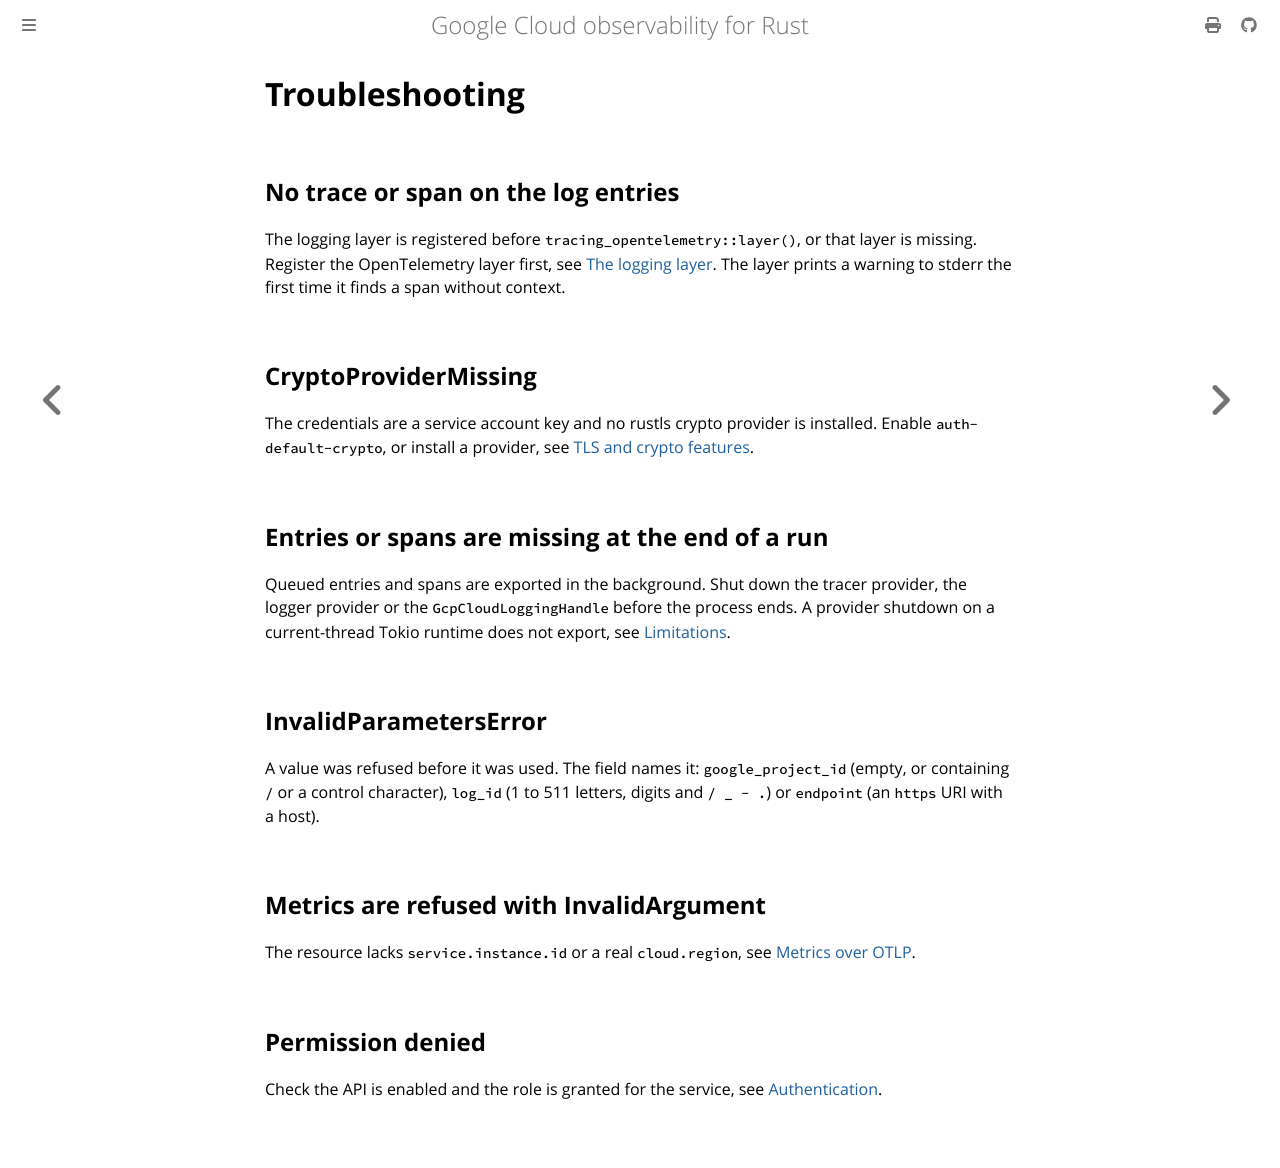

repository: abdolence/opentelemetry-gcloud-trace-rs · page: reference/troubleshooting.html · generator: mdbook

# Troubleshooting

## No trace or span on the log entries

The logging layer is registered before `tracing_opentelemetry::layer()`, or that layer is missing.
Register the OpenTelemetry layer first, see [The logging layer](../logging/layer.md#layer-ordering).
The layer prints a warning to stderr the first time it finds a span without context.

## CryptoProviderMissing

The credentials are a service account key and no rustls crypto provider is installed.
Enable `auth-default-crypto`, or install a provider, see [TLS and crypto features](./tls.md).

## Entries or spans are missing at the end of a run

Queued entries and spans are exported in the background.
Shut down the tracer provider, the logger provider or the `GcpCloudLoggingHandle` before the process ends.
A provider shutdown on a current-thread Tokio runtime does not export, see [Limitations](./limitations.md).

## InvalidParametersError

A value was refused before it was used. The field names it: `google_project_id` (empty, or containing `/` or a control character), `log_id` (1 to 511 letters, digits and `/ _ - .`) or `endpoint` (an `https` URI with a host).

## Metrics are refused with InvalidArgument

The resource lacks `service.instance.id` or a real `cloud.region`, see [Metrics over OTLP](../metrics.md#resource-attributes).

## Permission denied

Check the API is enabled and the role is granted for the service, see [Authentication](../authentication.md).
